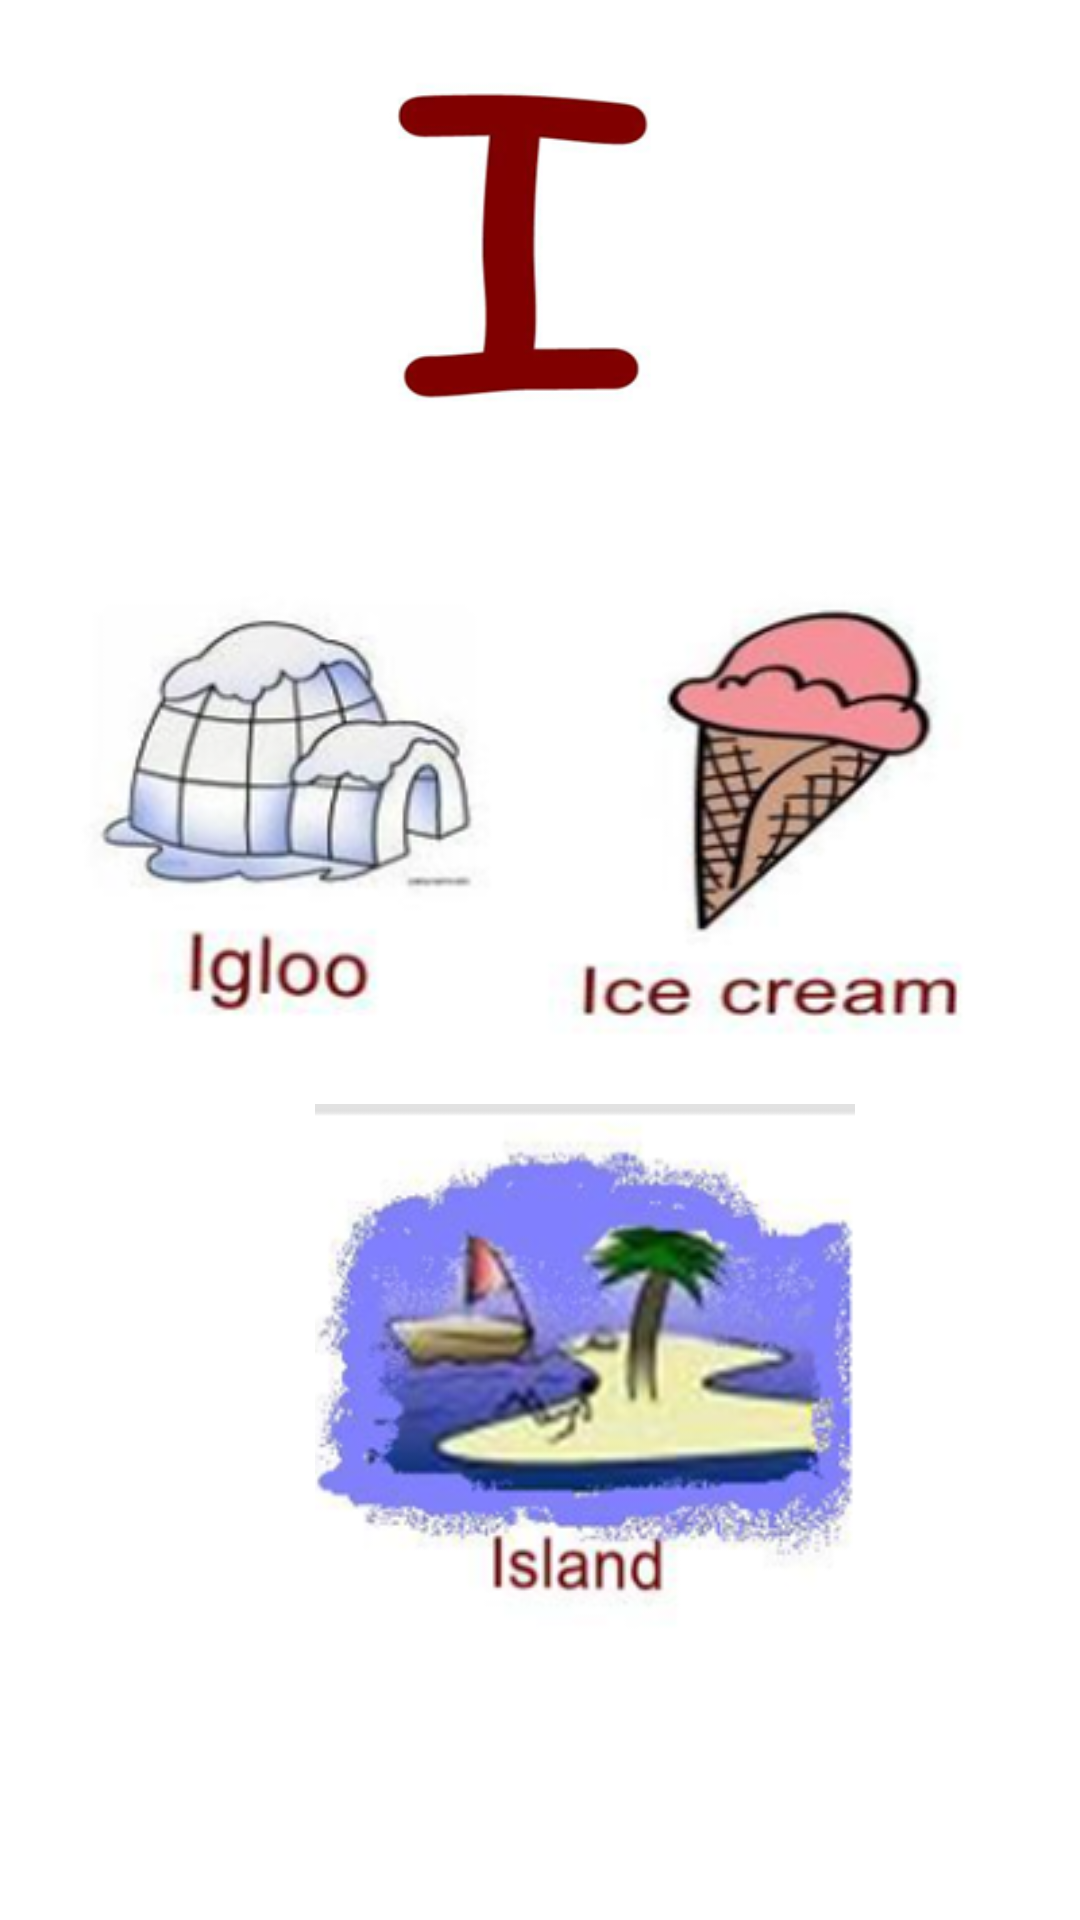

This screen was rendered from an Android layout file. Write that file and the resources it references.
<!-- AndroidManifest.xml: application theme Theme.English_QaidaAndQuiz_AppMCAssignment -->
<!-- res/layout/activity_i.xml -->
<?xml version="1.0" encoding="utf-8"?>
<androidx.constraintlayout.widget.ConstraintLayout xmlns:android="http://schemas.android.com/apk/res/android"
    xmlns:app="http://schemas.android.com/apk/res-auto"
    xmlns:tools="http://schemas.android.com/tools"
    android:layout_width="match_parent"
    android:layout_height="match_parent"
    tools:context=".i">

    <androidx.constraintlayout.widget.ConstraintLayout
        android:layout_width="match_parent"
        android:layout_height="match_parent"
        tools:context=".a">

        <ImageView
            android:id="@+id/imageView"
            android:layout_width="120dp"
            android:layout_height="120dp"
            android:layout_marginTop="24dp"
            app:layout_constraintEnd_toEndOf="parent"
            app:layout_constraintStart_toStartOf="parent"
            app:layout_constraintTop_toTopOf="parent"
            app:srcCompat="@drawable/i" />

        <ImageView
            android:id="@+id/imageView2"
            android:layout_width="180dp"
            android:layout_height="180dp"
            android:layout_marginStart="16dp"
            android:layout_marginTop="36dp"
            app:layout_constraintStart_toStartOf="parent"
            app:layout_constraintTop_toBottomOf="@+id/imageView"
            app:srcCompat="@drawable/i1" />

        <ImageView
            android:id="@+id/imageView3"
            android:layout_width="180dp"
            android:layout_height="180dp"
            android:layout_marginTop="36dp"
            android:layout_marginEnd="16dp"
            app:layout_constraintEnd_toEndOf="parent"
            app:layout_constraintTop_toBottomOf="@+id/imageView"
            app:srcCompat="@drawable/i2" />

        <ImageView
            android:id="@+id/imageView4"
            android:layout_width="180dp"
            android:layout_height="180dp"
            android:layout_marginTop="224dp"
            app:layout_constraintEnd_toEndOf="parent"
            app:layout_constraintHorizontal_bias="0.584"
            app:layout_constraintStart_toStartOf="parent"
            app:layout_constraintTop_toBottomOf="@+id/imageView"
            app:srcCompat="@drawable/i3" />
    </androidx.constraintlayout.widget.ConstraintLayout>
</androidx.constraintlayout.widget.ConstraintLayout>
<!-- resources referenced by this layout -->
<resources>
  <!-- drawable i: png bitmap (drawable, 14946 bytes) -->
  <!-- drawable i1: png bitmap (drawable, 36744 bytes) -->
  <!-- drawable i2: png bitmap (drawable, 34677 bytes) -->
  <!-- drawable i3: png bitmap (drawable, 76587 bytes) -->
  <style name="Theme.English_QaidaAndQuiz_AppMCAssignment" parent="Theme.MaterialComponents.DayNight.DarkActionBar">
          
          <item name="colorPrimary">@color/purple_500</item>
          <item name="colorPrimaryVariant">@color/purple_700</item>
          <item name="colorOnPrimary">@color/white</item>
          
          <item name="colorSecondary">@color/teal_200</item>
          <item name="colorSecondaryVariant">@color/teal_700</item>
          <item name="colorOnSecondary">@color/black</item>
          
          <item name="android:statusBarColor" tools:targetApi="l">?attr/colorPrimaryVariant</item>
          
      </style>
  <color name="purple_500">#FF4500	</color>
  <color name="purple_700">#FF3700B3</color>
  <color name="white">#FFFFFFFF</color>
  <color name="teal_200">#FF03DAC5</color>
  <color name="teal_700">#FF018786</color>
  <color name="black">#FF000000</color>
</resources>
